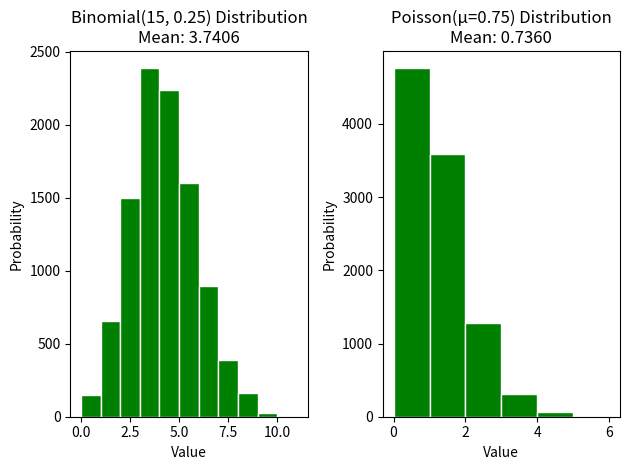

The script that saved this image:
import math
import random
import matplotlib.pyplot as plt

class Santa: 
    def __init__(self, trials):
        self.trials = trials
        self.mu = 0.75
        self.n = 15
        self.p = 0.25

    def binomial_inverse_transform(self):
        samples = []  
        for _ in range(self.trials):  
            U = random.uniform(0, 1)
            cumulative_prob = 0
            k = 0  
            while U > cumulative_prob:  
                cumulative_prob += (math.comb(self.n, k) * (self.p ** k) * ((1 - self.p) ** (self.n - k)))
                k += 1  
            samples.append(k - 1)  
        mean_value = sum(samples) / len(samples)  
        return samples, mean_value  

    def poisson_knuth(self):
        samples = []
        for _ in range(self.trials):
            L = math.exp(-self.mu)
            k = 0
            p = 1
            while p > L:
                p *= random.uniform(0, 1)
                k += 1
            samples.append(k - 1)  
        mean_value = sum(samples) / len(samples)  
        return samples, mean_value  

    def plot_graphs(self):
        binomial_samples, binomial_mean = self.binomial_inverse_transform()
        poisson_samples, poisson_mean = self.poisson_knuth()

        print("Mean of Binomial(15, 0.25):", binomial_mean)
        print("Mean of Poisson(0.75):", poisson_mean)

        # Binomial Histogram
        plt.subplot(1, 2, 1)
        plt.hist(binomial_samples, bins=range(min(binomial_samples), max(binomial_samples) + 1), color='Green', edgecolor='White')
        plt.title(f"Binomial(15, 0.25) Distribution\nMean: {binomial_mean:.4f}")
        plt.xlabel("Value")
        plt.ylabel("Probability")

        # Poisson Histogram
        plt.subplot(1, 2, 2)
        plt.hist(poisson_samples, bins=range(min(poisson_samples), max(poisson_samples) + 1), color='Green', edgecolor='White')
        plt.title(f"Poisson(μ=0.75) Distribution\nMean: {poisson_mean:.4f}")
        plt.xlabel("Value")
        plt.ylabel("Probability")

        plt.tight_layout()
        plt.show()

exp = Santa(10000)
exp.plot_graphs()
